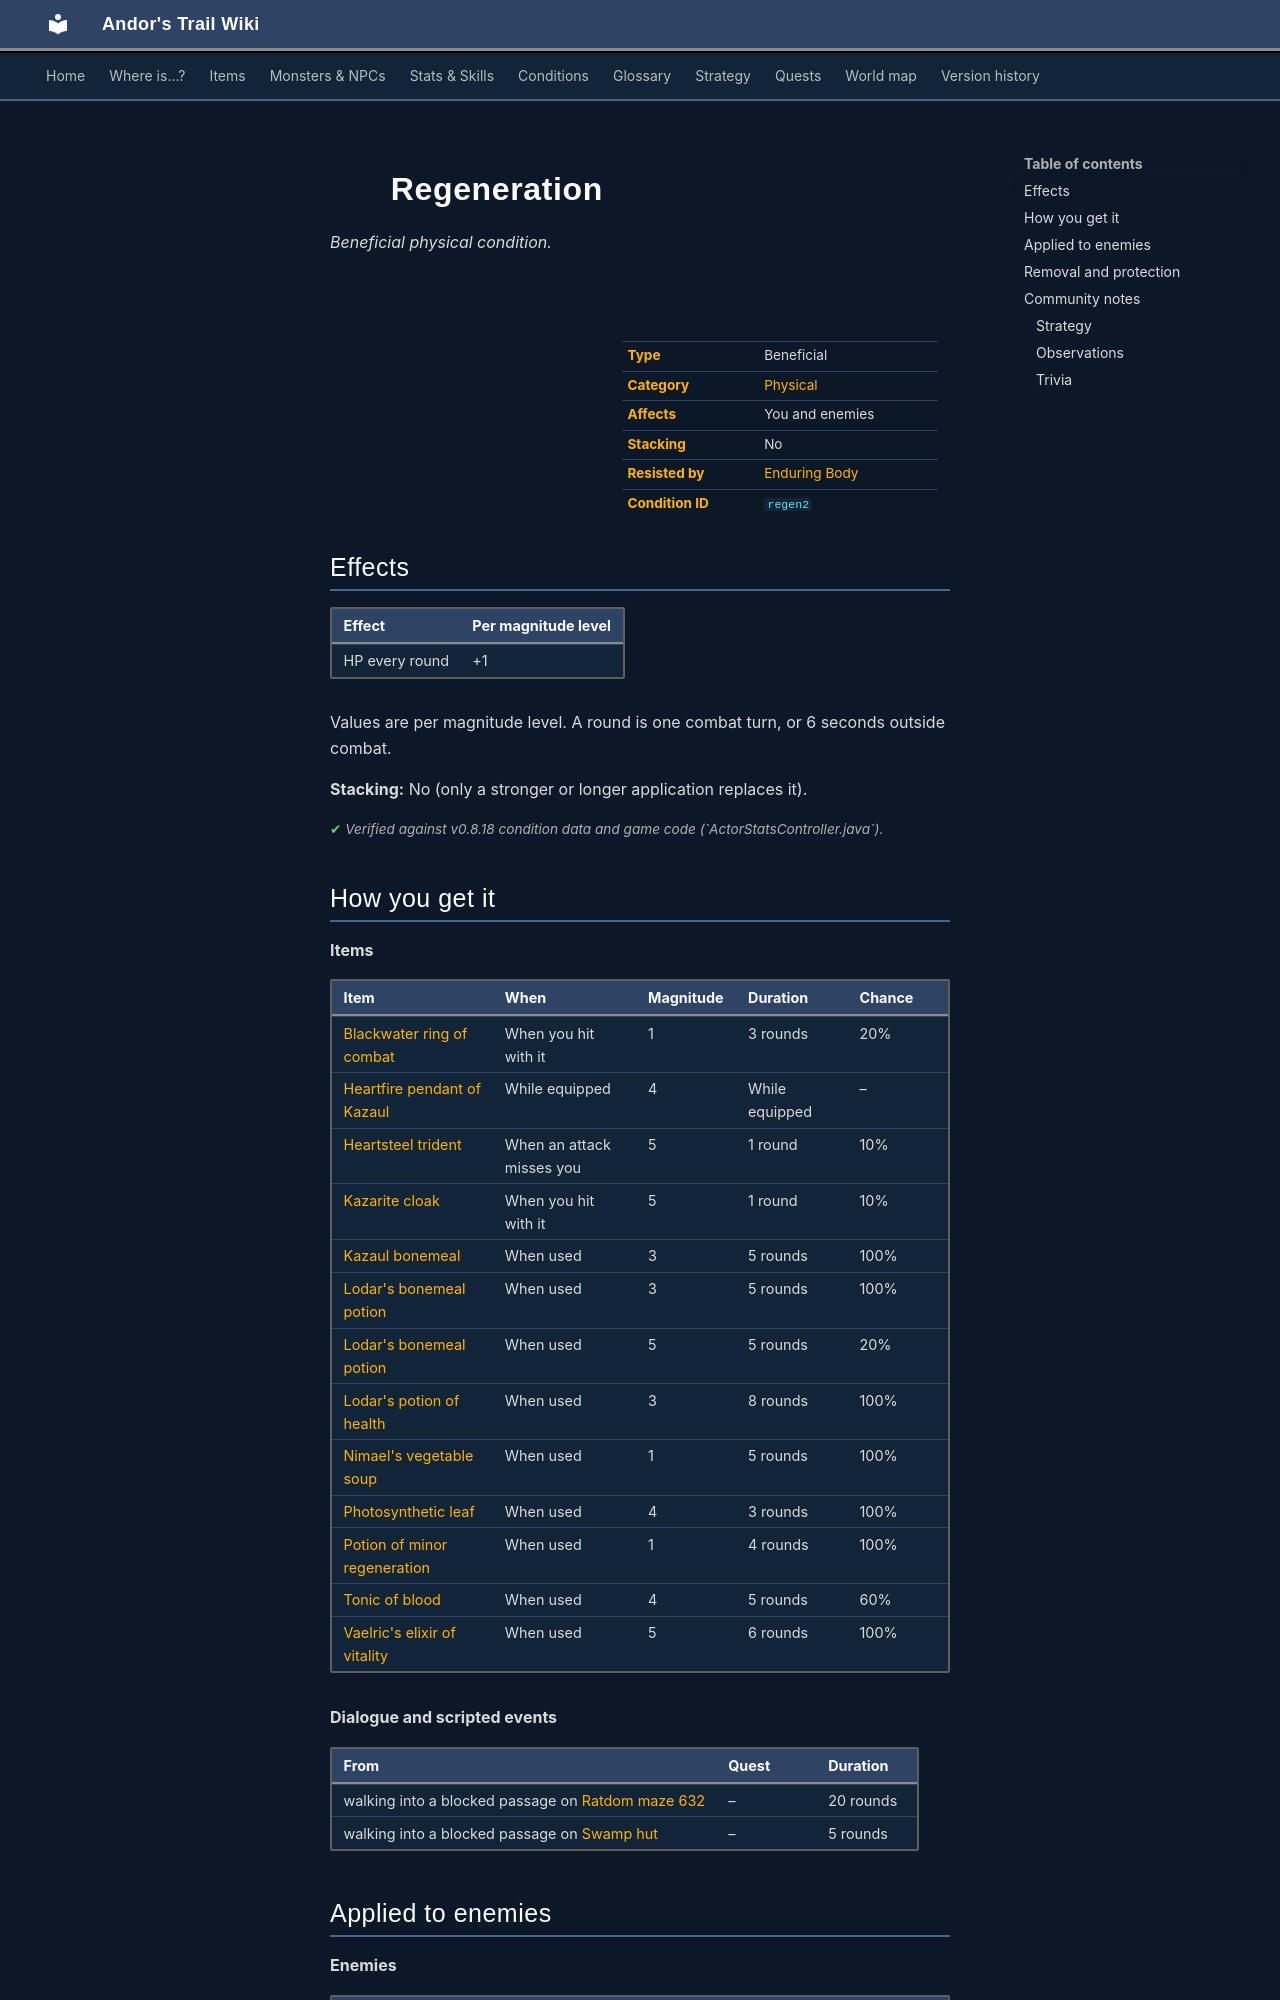

repository: asdfghjkl628/Andor-s-Trail-Wikiiii · page: conditions/regen2/index.html · generator: mkdocs

---
description: "Regeneration is a beneficial physical condition in Andor's Trail: +1 HP per round. Caused by: items, enemies, dialogue and events."
---

# ![](../assets/icons/conditions/actorconditions_1_35.png){ .sprite } Regeneration

*Beneficial physical condition.*

<div class="infobox" markdown>

<p class="ib-img"><img class="sprite" src="../../assets/icons/conditions/actorconditions_1_35.png" alt=""></p>

| | |
|---|---|
| **Type** | Beneficial |
| **Category** | [Physical](index.md#categories-and-resistance) |
| **Affects** | You and enemies |
| **Stacking** | No |
| **Resisted by** | [Enduring Body](../skills/resistancePhysical.md) |
| **Condition ID** | `regen2` |

</div>

## Effects

| Effect | Per magnitude level |
|---|---|
| HP every round | +1 |

Values are per magnitude level. A round is one combat turn, or 6 seconds outside combat.

**Stacking:** No (only a stronger or longer application replaces it).


<p class="verified">Verified against v0.8.18 condition data and game code (`ActorStatsController.java`).</p>

## How you get it

**Items**

| Item | When | Magnitude | Duration | Chance |
|---|---|---|---|---|
| [Blackwater ring of combat](../items/bwm_combat_ring.md) | When you hit with it | 1 | 3 rounds | 20% |
| [Heartfire pendant of Kazaul](../items/heartfire_pendant.md) | While equipped | 4 | While equipped | – |
| [Heartsteel trident](../items/heartstone_glaive.md) | When an attack misses you | 5 | 1 round | 10% |
| [Kazarite cloak](../items/kamelio_drop3.md) | When you hit with it | 5 | 1 round | 10% |
| [Kazaul bonemeal](../items/pot_bm_kazaul.md) | When used | 3 | 5 rounds | 100% |
| [Lodar's bonemeal potion](../items/pot_bm_lodar.md) | When used | 3 | 5 rounds | 100% |
| [Lodar's bonemeal potion](../items/pot_bm_lodar.md) | When used | 5 | 5 rounds | 20% |
| [Lodar's potion of health](../items/pot_healthlodar.md) | When used | 3 | 8 rounds | 100% |
| [Nimael's vegetable soup](../items/nimael_soup.md) | When used | 1 | 5 rounds | 100% |
| [Photosynthetic leaf](../items/photosynthetic_leaf.md) | When used | 4 | 3 rounds | 100% |
| [Potion of minor regeneration](../items/pot_regen1.md) | When used | 1 | 4 rounds | 100% |
| [Tonic of blood](../items/tonic_of_blood.md) | When used | 4 | 5 rounds | 60% |
| [Vaelric's elixir of vitality](../items/vaelric_pot_health.md) | When used | 5 | 6 rounds | 100% |

**Dialogue and scripted events**

| From | Quest | Duration |
|---|---|---|
| walking into a blocked passage on [Ratdom maze 632](../maps/ratdom_maze_632.md) | – | 20 rounds |
| walking into a blocked passage on [Swamp hut](../maps/swamp_hut.md) | – | 5 rounds |
